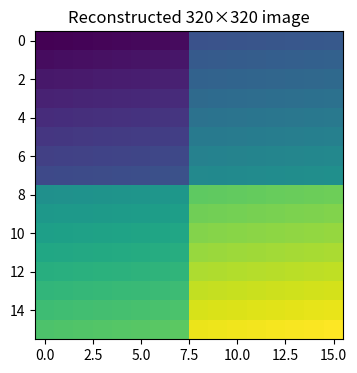
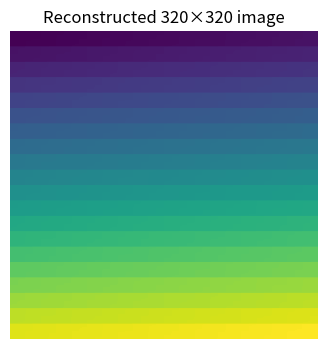

Python code for these plots, in order:
import numpy as np
import matplotlib.pyplot as plt


def restore_mb_tu_image(flat: np.ndarray, height: int, width: int) -> np.ndarray:
    """Recreate a 2-D image from a 1-D stream ordered TU-by-TU inside 16×16 MBs."""
    MB, TU = 16, 8
    PIXELS_PER_TU = TU * TU
    PIXELS_PER_MB = MB * MB

    if flat.size != height * width:
        raise ValueError("Flat array length does not match height × width.")
    if height % MB or width % MB:
        raise ValueError("Image dimensions must be multiples of 16.")

    mbs_per_row = width  // MB
    mbs_per_col = height // MB
    img = np.empty((height, width), dtype=flat.dtype)

    for mb_idx in range(mbs_per_row * mbs_per_col):
        mb_row, mb_col = divmod(mb_idx, mbs_per_row)
        mb_row_px = mb_row * MB
        mb_col_px = mb_col * MB
        mb_offset = mb_idx * PIXELS_PER_MB

        for tu_idx in range(4):                      # TL, TR, BL, BR
            tu_row_off = (tu_idx // 2) * TU
            tu_col_off = (tu_idx %  2) * TU
            tu_offset  = mb_offset + tu_idx * PIXELS_PER_TU
            tu_block   = flat[tu_offset : tu_offset + PIXELS_PER_TU].reshape(TU, TU)

            img[
                mb_row_px + tu_row_off : mb_row_px + tu_row_off + TU,
                mb_col_px + tu_col_off : mb_col_px + tu_col_off + TU
            ] = tu_block

    return img


# ----------------------------------------------------------------------
# TEST PATTERN
# ----------------------------------------------------------------------
H, W = 320, 320                       # any multiples of 16 work
flat_pixels = np.arange(H * W)        # simple ramp: 0, 1, 2, …

image = restore_mb_tu_image(flat_pixels, height=H, width=W)

# Quick numeric sanity-check: look at the top-left 10×10 region
print("Top-left corner:")
print(image[:16, :16])

# Visual inspection
plt.figure(figsize=(4, 4))
plt.imshow(image[:16, :16], cmap='viridis')
plt.title(f"Reconstructed {H}×{W} image")
# plt.axis("off")
# plt.show()

plt.figure(figsize=(4, 4))
plt.imshow(image, cmap='viridis')
plt.title(f"Reconstructed {H}×{W} image")
plt.axis("off")
plt.show()